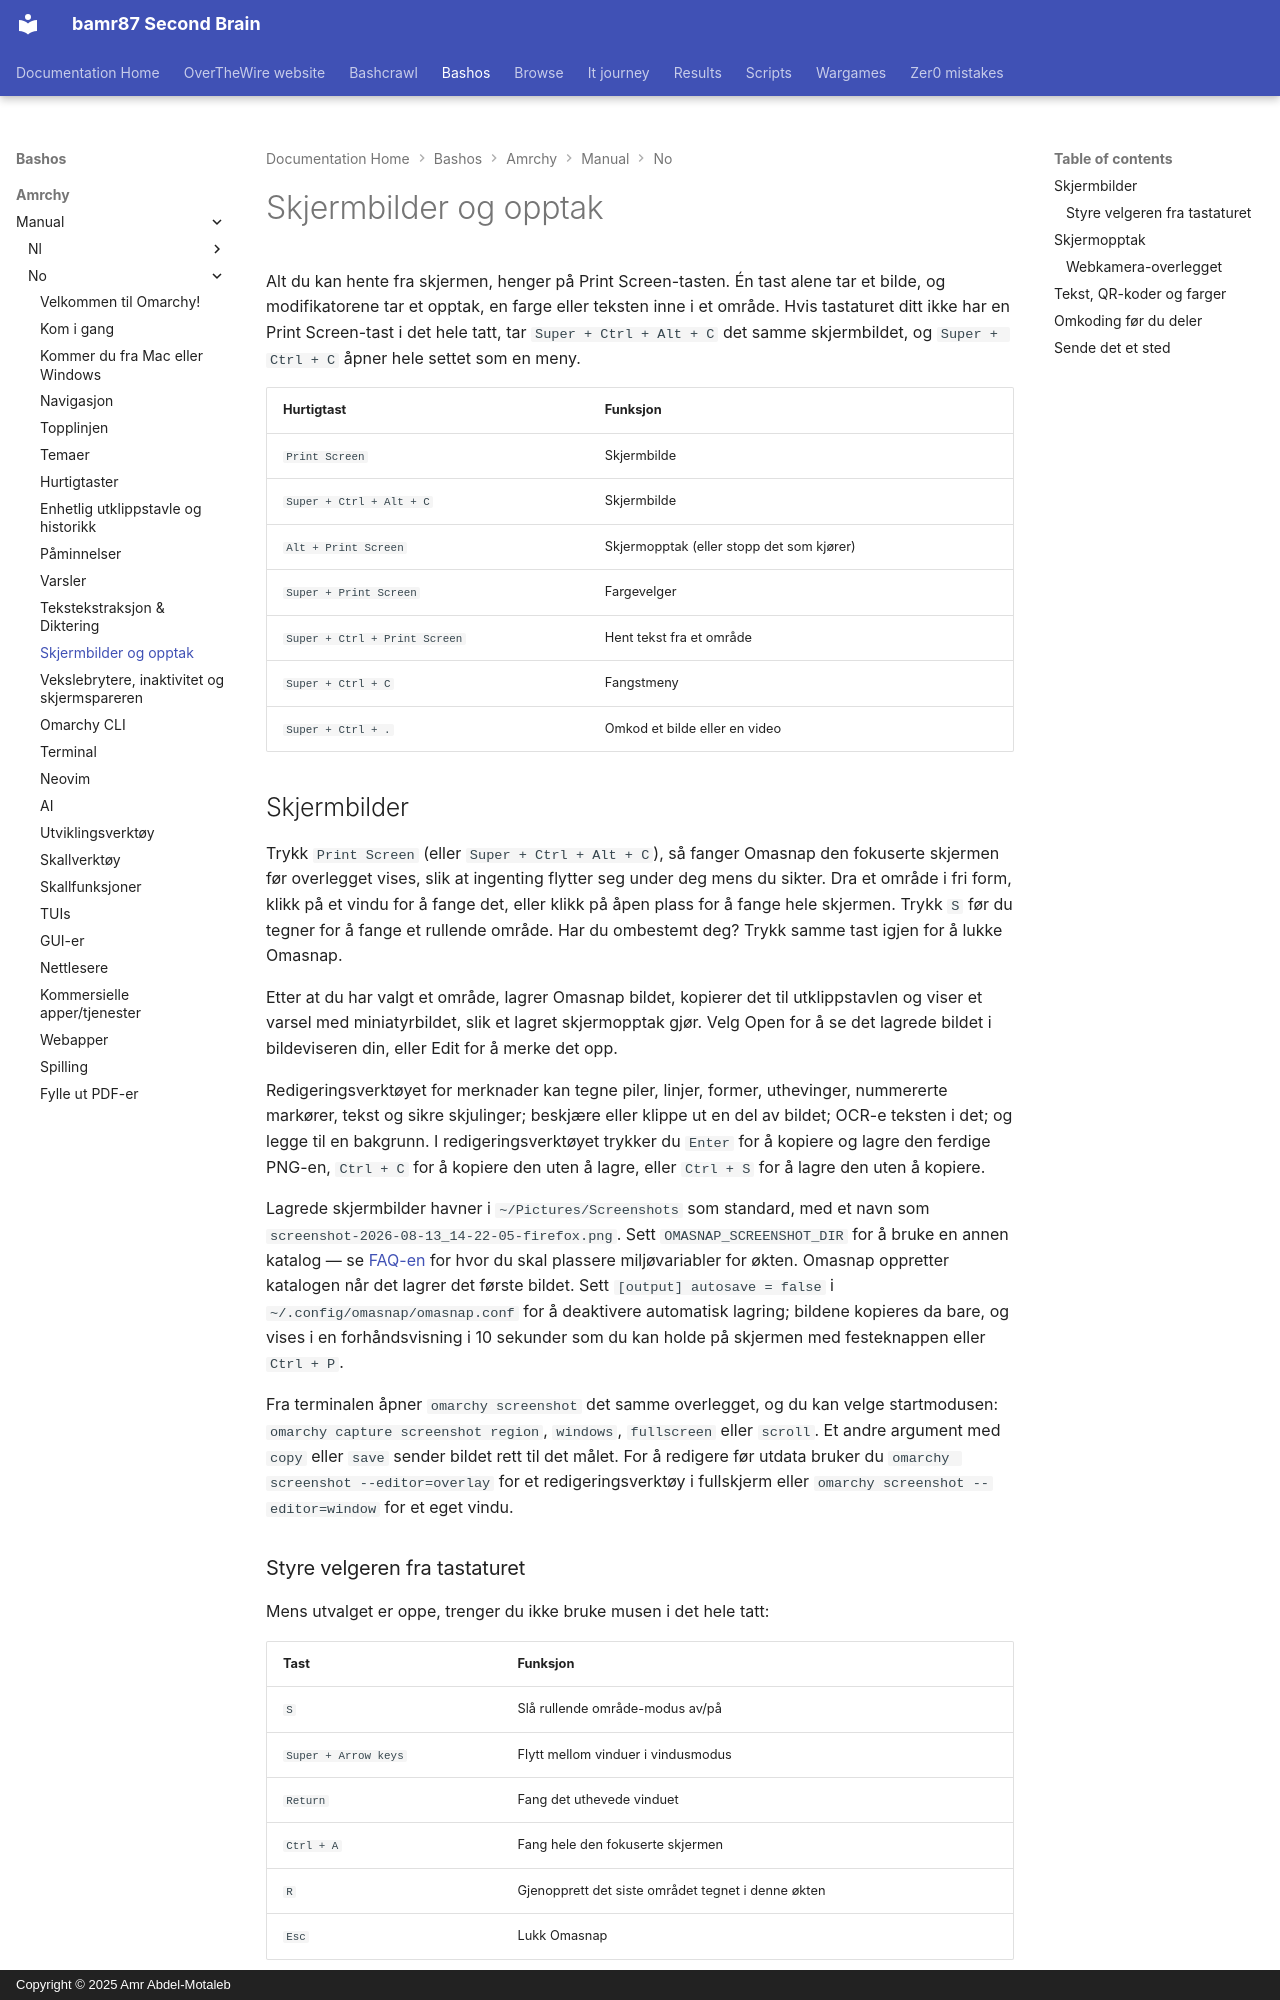

repository: bamr87/README · page: bashos/amrchy/manual/no/12-screenshots-recording/index.html · generator: mkdocs · copyright: Copyright © 2025 Amr Abdel-Motaleb

---
source_file: amrchy/manual/no/12-screenshots-recording.md
source_repo: bamr87/bashos
source_url: https://github.com/bamr87/bashos/blob/main/amrchy/manual/no/12-screenshots-recording.md
title: Skjermbilder og opptak
---
# Skjermbilder og opptak

Alt du kan hente fra skjermen, henger på Print Screen-tasten. Én tast alene tar et bilde, og modifikatorene tar et opptak, en farge eller teksten inne i et område. Hvis tastaturet ditt ikke har en Print Screen-tast i det hele tatt, tar `Super + Ctrl + Alt + C` det samme skjermbildet, og `Super + Ctrl + C` åpner hele settet som en meny.

| Hurtigtast | Funksjon |
| ------ | -------- |
| `Print Screen` | Skjermbilde |
| `Super + Ctrl + Alt + C` | Skjermbilde |
| `Alt + Print Screen` | Skjermopptak (eller stopp det som kjører) |
| `Super + Print Screen` | Fargevelger |
| `Super + Ctrl + Print Screen` | Hent tekst fra et område |
| `Super + Ctrl + C` | Fangstmeny |
| `Super + Ctrl + .` | Omkod et bilde eller en video |

## Skjermbilder

Trykk `Print Screen` (eller `Super + Ctrl + Alt + C`), så fanger Omasnap den fokuserte skjermen før overlegget vises, slik at ingenting flytter seg under deg mens du sikter. Dra et område i fri form, klikk på et vindu for å fange det, eller klikk på åpen plass for å fange hele skjermen. Trykk `S` før du tegner for å fange et rullende område. Har du ombestemt deg? Trykk samme tast igjen for å lukke Omasnap.

Etter at du har valgt et område, lagrer Omasnap bildet, kopierer det til utklippstavlen og viser et varsel med miniatyrbildet, slik et lagret skjermopptak gjør. Velg Open for å se det lagrede bildet i bildeviseren din, eller Edit for å merke det opp.

Redigeringsverktøyet for merknader kan tegne piler, linjer, former, uthevinger, nummererte markører, tekst og sikre skjulinger; beskjære eller klippe ut en del av bildet; OCR-e teksten i det; og legge til en bakgrunn. I redigeringsverktøyet trykker du `Enter` for å kopiere og lagre den ferdige PNG-en, `Ctrl + C` for å kopiere den uten å lagre, eller `Ctrl + S` for å lagre den uten å kopiere.

Lagrede skjermbilder havner i `~/Pictures/Screenshots` som standard, med et navn som `screenshot-2026-08-13_14-22-05-firefox.png`. Sett `OMASNAP_SCREENSHOT_DIR` for å bruke en annen katalog — se [FAQ-en](46-faq.md) for hvor du skal plassere miljøvariabler for økten. Omasnap oppretter katalogen når det lagrer det første bildet. Sett `[output] autosave = false` i `~/.config/omasnap/omasnap.conf` for å deaktivere automatisk lagring; bildene kopieres da bare, og vises i en forhåndsvisning i 10 sekunder som du kan holde på skjermen med festeknappen eller `Ctrl + P`.

Fra terminalen åpner `omarchy screenshot` det samme overlegget, og du kan velge startmodusen: `omarchy capture screenshot region`, `windows`, `fullscreen` eller `scroll`. Et andre argument med `copy` eller `save` sender bildet rett til det målet. For å redigere før utdata bruker du `omarchy screenshot --editor=overlay` for et redigeringsverktøy i fullskjerm eller `omarchy screenshot --editor=window` for et eget vindu.

### Styre velgeren fra tastaturet

Mens utvalget er oppe, trenger du ikke bruke musen i det hele tatt:

| Tast | Funksjon |
| --- | -------- |
| `S` | Slå rullende område-modus av/på |
| `Super + Arrow keys` | Flytt mellom vinduer i vindusmodus |
| `Return` | Fang det uthevede vinduet |
| `Ctrl + A` | Fang hele den fokuserte skjermen |
| `R` | Gjenopprett det siste området tegnet i denne økten |
| `Esc` | Lukk Omasnap |

Disse bindingene finnes bare mens Omasnap er åpent, så de kan ikke kollidere med noe i din egen konfigurasjon.
